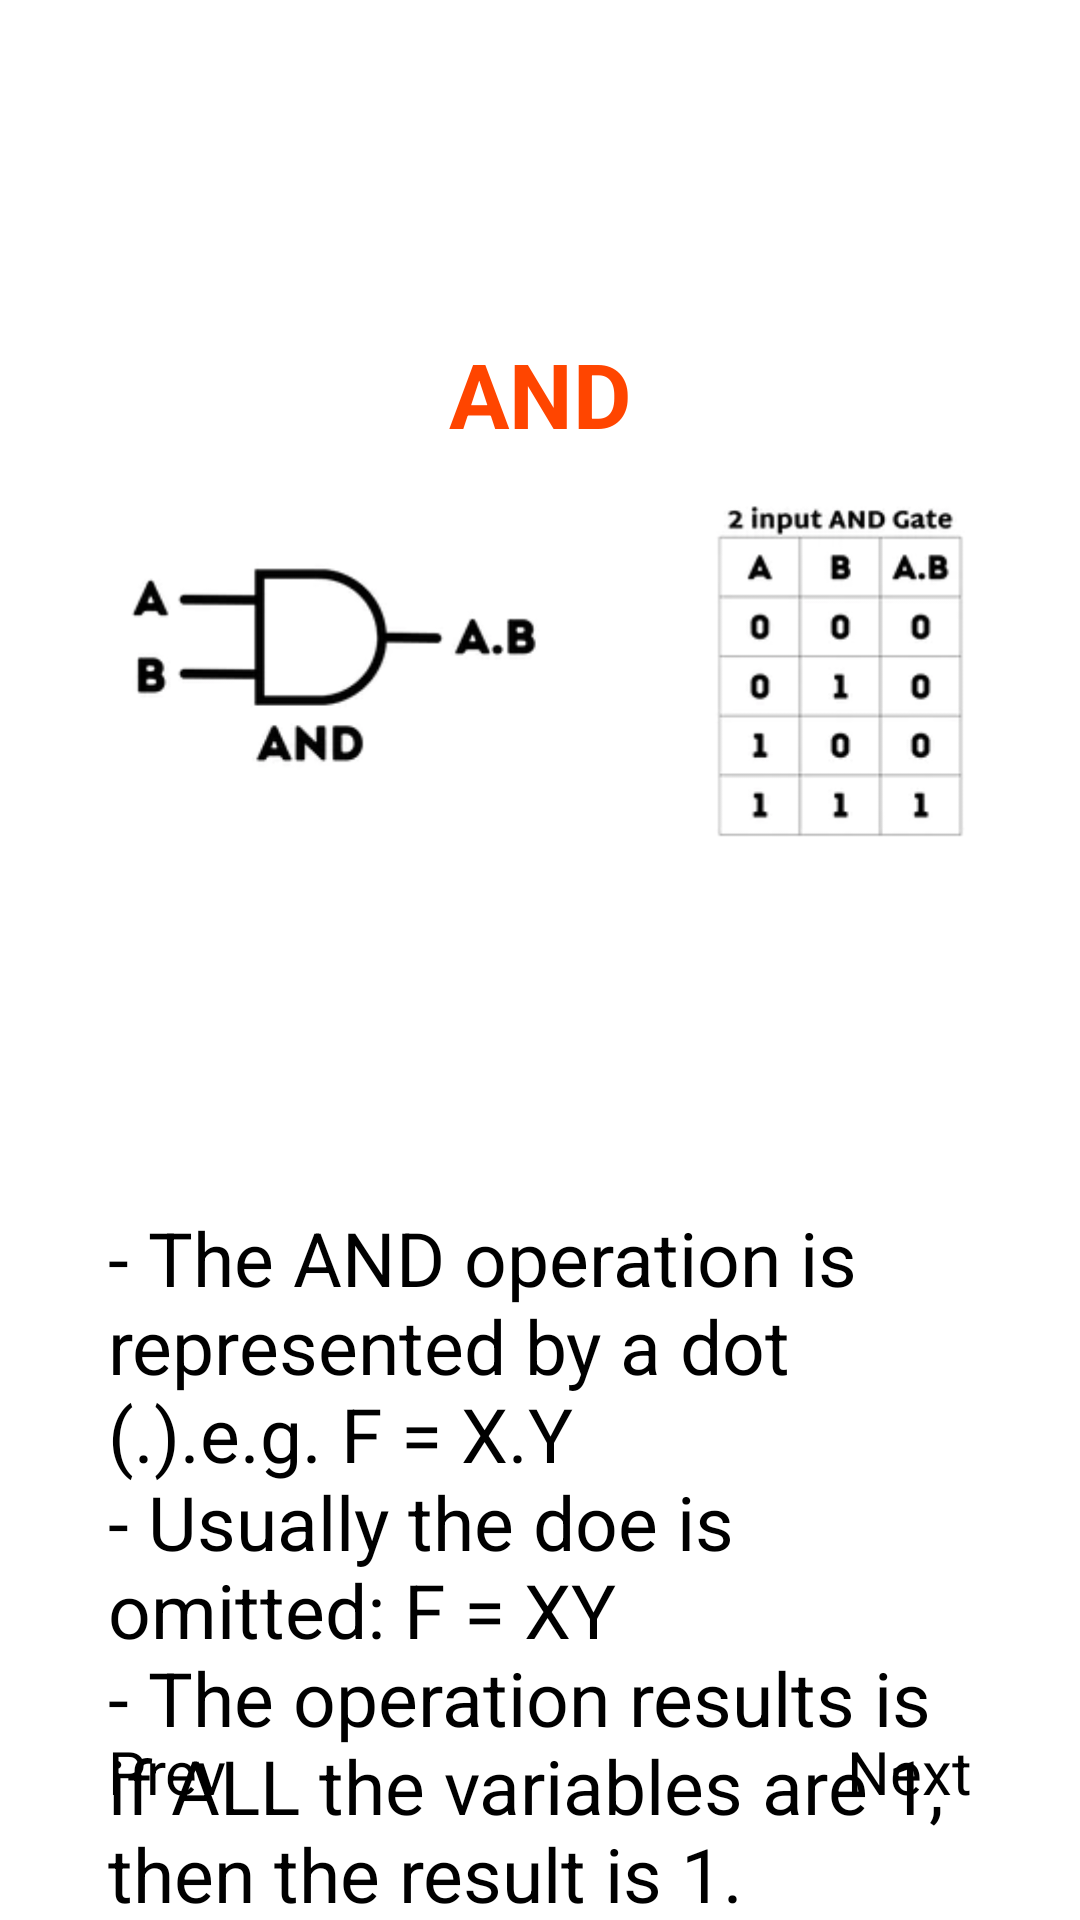

Reconstruct the res/layout file that produces this screen, plus the resources it refers to.
<!-- AndroidManifest.xml: application theme Theme.FYP -->
<!-- res/layout/activity_crash_course_logic_topic2.xml -->
<?xml version="1.0" encoding="utf-8"?>
<androidx.constraintlayout.widget.ConstraintLayout xmlns:android="http://schemas.android.com/apk/res/android"
    xmlns:app="http://schemas.android.com/apk/res-auto"
    xmlns:tools="http://schemas.android.com/tools"
    android:layout_width="match_parent"
    android:layout_height="match_parent"
    tools:context=".CrashCourseLogicTopic2">

    <ImageView
        android:id="@+id/back_button"
        android:layout_width="26sp"
        android:layout_height="26sp"
        android:layout_margin="20sp"
        android:clickable="true"
        android:src="@drawable/ic_arrow_back"
        app:layout_constraintStart_toStartOf="parent"
        app:layout_constraintTop_toTopOf="parent"
        tools:ignore="SpeakableTextPresentCheck,TouchTargetSizeCheck" />

    <ProgressBar
        android:id="@+id/progressBar"
        style="?android:attr/progressBarStyleHorizontal"
        android:layout_width="match_parent"
        android:progressTint="@color/navy_700"
        android:layout_height="wrap_content"
        android:layout_margin="20sp"
        android:gravity="center"
        android:padding="16dp"
        app:layout_constraintBottom_toTopOf="@id/next_page"
        app:layout_constraintEnd_toEndOf="parent"
        app:layout_constraintStart_toStartOf="parent"
        app:layout_constraintTop_toBottomOf="@id/lv_notes" />

    <Button
        android:id="@+id/next_page"
        android:layout_width="wrap_content"
        android:layout_height="wrap_content"
        android:clickable="true"
        android:gravity="center"
        android:padding="16dp"
        android:text="@string/next_page"
        android:layout_margin="20sp"
        android:textSize="20sp"
        app:layout_constraintBottom_toBottomOf="parent"
        app:layout_constraintEnd_toEndOf="parent" />

    <Button
        android:id="@+id/prev_page"
        android:layout_width="wrap_content"
        android:layout_height="wrap_content"
        android:clickable="true"
        android:gravity="center"
        android:padding="16dp"
        android:text="@string/previous_page"
        android:layout_margin="20sp"
        android:textSize="20sp"
        app:layout_constraintBottom_toBottomOf="parent"
        app:layout_constraintStart_toStartOf="parent" />

    <TextView
        android:id="@+id/logic_operations_AND"
        android:layout_width="wrap_content"
        android:layout_height="wrap_content"
        android:padding="20sp"
        android:layout_margin="10dp"
        android:gravity="center"
        android:text="@string/and"
        android:textColor="@color/orange_red"
        android:textSize="30sp"
        android:textStyle="bold"
        app:layout_constraintStart_toStartOf="parent"
        app:layout_constraintEnd_toEndOf="parent"
        app:layout_constraintTop_toBottomOf="@id/back_button"/>

    <LinearLayout
        android:id="@+id/lv_notes"
        android:layout_width="match_parent"
        android:layout_height="wrap_content"
        android:orientation="vertical"
        android:gravity="center"
        android:padding="16dp"
        app:layout_constraintTop_toBottomOf="@id/logic_operations_AND"
        app:layout_constraintBottom_toTopOf="@id/next_page">

        <ImageView
            android:id="@+id/and_image"
            android:layout_width="wrap_content"
            android:layout_height="300dp"
            android:layout_margin="10dp"
            android:contentDescription="TODO"
            android:gravity="center"
            android:padding="10sp"
            android:src="@drawable/and" />

        <TextView
            android:id="@+id/logic_operations_AND_explanation"
            android:layout_width="wrap_content"
            android:layout_height="wrap_content"
            android:padding="10sp"
            android:layout_margin="10dp"
            android:text="@string/logic_operations_AND_explanation"
            android:textAlignment="textStart"
            android:textSize="25sp" />

    </LinearLayout>

</androidx.constraintlayout.widget.ConstraintLayout>
<!-- resources referenced by this layout -->
<resources>
  <color name="navy_700">#37596D</color>
  <color name="orange_red">#FF4500</color>
  <!-- drawable and: png bitmap (drawable, 152809 bytes) -->
  <string name="and">\nAND</string>
  <string name="logic_operations_AND_explanation">- The AND operation is represented by a dot (.).e.g. F = X.Y\n- Usually the doe is omitted: F = XY\n- The operation results is if ALL the variables are 1, then the result is 1. Otherwise, the result is 0.\n</string>
  <string name="next_page">Next</string>
  <string name="previous_page">Prev</string>
</resources>
